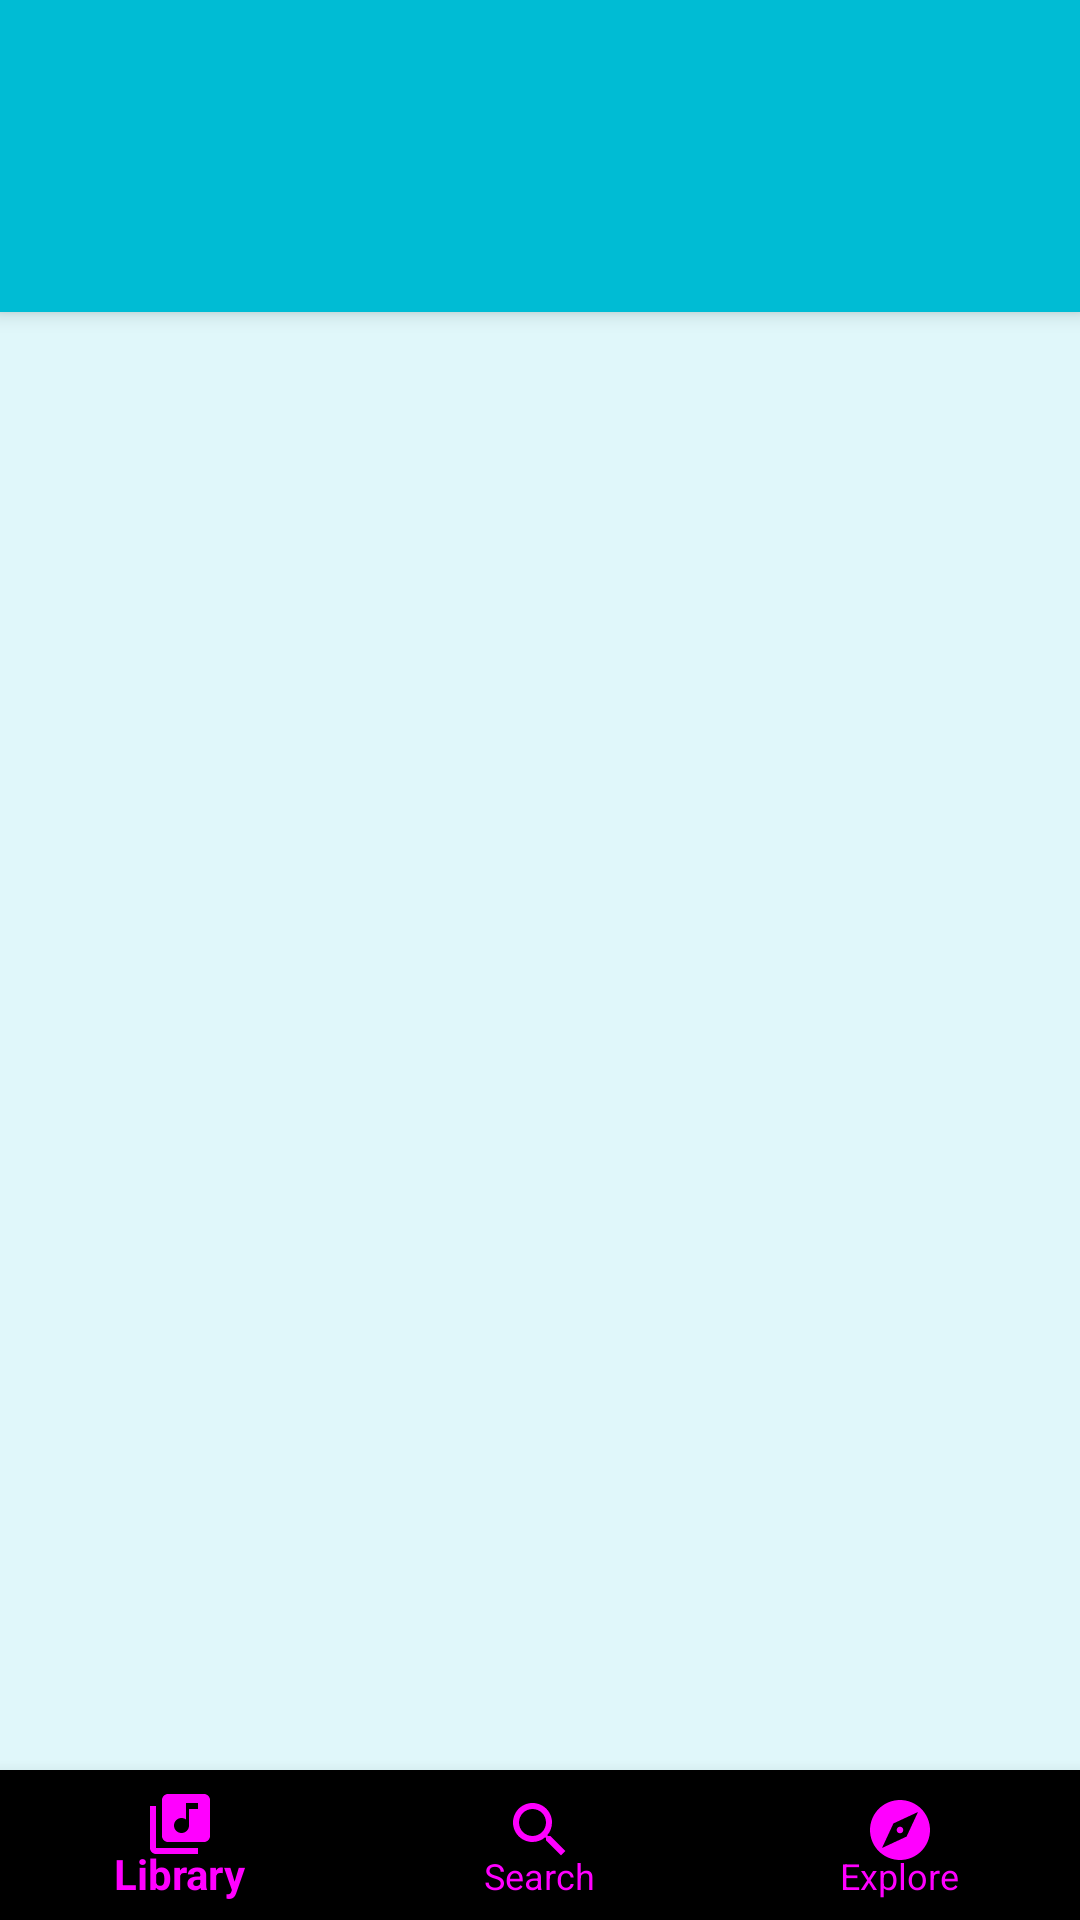

The Android layout XML behind this screen, and the referenced resources:
<!-- AndroidManifest.xml: application theme BaseTheme -->
<!-- res/layout/activity_explore.xml -->
<?xml version="1.0" encoding="utf-8"?>
<androidx.constraintlayout.widget.ConstraintLayout xmlns:android="http://schemas.android.com/apk/res/android"
    xmlns:app="http://schemas.android.com/apk/res-auto"
    android:layout_width="match_parent"
    android:layout_height="match_parent">

    <androidx.constraintlayout.widget.ConstraintLayout
        android:layout_width="match_parent"
        android:layout_height="match_parent"
        android:layout_marginBottom="50dp"
        android:paddingBottom="0dp"
        >

        <androidx.coordinatorlayout.widget.CoordinatorLayout xmlns:android="http://schemas.android.com/apk/res/android"
            xmlns:app="http://schemas.android.com/apk/res-auto"
            xmlns:tools="http://schemas.android.com/tools"
            android:layout_width="match_parent"
            android:layout_height="match_parent"
            android:id="@+id/coord_discover"
            android:fitsSystemWindows="true"
            tools:context="com.skilledhacker.developer.musiqx.DiscoverActivity">

            <com.google.android.material.appbar.AppBarLayout
                android:layout_width="match_parent"
                android:layout_height="wrap_content">

                <include
                    android:id="@+id/toolbar_discover"
                    layout="@layout/toolbar"/>

                <com.google.android.material.tabs.TabLayout
                    android:id="@+id/tabs_discover"
                    android:layout_width="match_parent"
                    android:layout_height="wrap_content"
                    android:background="@color/primaryColor"
                    app:tabTextColor="@color/textColor"
                    app:tabGravity="fill"
                    app:tabMode="fixed"  />

            </com.google.android.material.appbar.AppBarLayout>

            <androidx.viewpager.widget.ViewPager
                android:id="@+id/pager_discover"
                android:layout_width="match_parent"
                android:layout_height="wrap_content"
                android:background="@color/primaryBackgroundColor"
                app:layout_behavior="@string/appbar_scrolling_view_behavior"  />

        </androidx.coordinatorlayout.widget.CoordinatorLayout>

        <include
            android:layout_width="match_parent"
            android:layout_height="50dp"
            android:layout_gravity="center|bottom"
            app:layout_constraintTop_toBottomOf="@+id/coord_discover"
            android:visibility="gone"
            android:id="@+id/mini_player_music"
            layout="@layout/mini_player"/>

    </androidx.constraintlayout.widget.ConstraintLayout>

    <include
        layout="@layout/item_bottom_navigation"
        android:layout_width="match_parent"
        android:layout_height="50dp"
        android:layout_gravity="bottom"
        app:layout_constraintBottom_toBottomOf="parent" />

</androidx.constraintlayout.widget.ConstraintLayout>
<!-- res/layout/toolbar.xml (included above) -->
<?xml version="1.0" encoding="utf-8"?>
<androidx.appcompat.widget.Toolbar xmlns:android="http://schemas.android.com/apk/res/android"
    xmlns:local="http://schemas.android.com/apk/res-auto"
    android:layout_width="match_parent"
    android:layout_height="wrap_content"
    android:minHeight="?attr/actionBarSize"
    android:background="@color/primaryColor"
    local:titleTextColor="@color/textColor"
    local:theme="@style/BaseTheme"
    local:popupTheme="@style/BaseTheme"
    />
<!-- res/layout/mini_player.xml (included above) -->
<?xml version="1.0" encoding="utf-8"?>
<LinearLayout xmlns:android="http://schemas.android.com/apk/res/android"
    xmlns:app="http://schemas.android.com/apk/res-auto"
    android:orientation="vertical"
    android:layout_width="match_parent"
    android:layout_height="wrap_content"
    android:background="@color/main_color"
    android:layout_marginBottom="0dp"
    android:paddingBottom="0dp">

    <com.google.android.exoplayer2.ui.PlayerControlView
        android:layout_height="wrap_content"
        android:layout_width="match_parent"
        android:id="@+id/audio_view"
        app:show_timeout="0"
        app:show_shuffle_button="false"
        app:repeat_toggle_modes="none"
        app:controller_layout_id="@layout/mini_player_control"

        />
    <ImageView
        android:layout_width="match_parent"
        android:layout_height="1dp"
        android:background="@color/main_color"
        />

</LinearLayout>
<!-- res/layout/item_bottom_navigation.xml (included above) -->
<?xml version="1.0" encoding="utf-8"?>
<com.google.android.material.bottomnavigation.BottomNavigationView
    xmlns:android="http://schemas.android.com/apk/res/android"
    xmlns:app="http://schemas.android.com/apk/res-auto"
    android:layout_width="match_parent"
    android:layout_height="wrap_content"
    android:id="@+id/navigation"
    android:background="@color/main_color"
    app:itemTextColor="@color/nav_color"
    app:itemIconTint="@color/nav_color"
    app:menu="@menu/bottom_menu"

    />
<!-- res/layout/mini_player_control.xml (included above) -->
<?xml version="1.0" encoding="utf-8"?>
<androidx.cardview.widget.CardView xmlns:android="http://schemas.android.com/apk/res/android"
    xmlns:tools="http://schemas.android.com/tools"
    android:layout_width="match_parent"
    android:layout_height="wrap_content"
    xmlns:app="http://schemas.android.com/apk/res-auto"
    android:layoutDirection="ltr"
    android:orientation="vertical"
    android:layout_margin="0dp"
    android:padding="0dp"
    app:contentPadding="0dp"
    tools:targetApi="28">

    <LinearLayout
        android:layout_width="match_parent"
        android:layout_height="wrap_content"
        android:background="@color/secondaryBackgroundColor"
        android:orientation="vertical"
        >

        <LinearLayout
            android:layout_width="match_parent"
            android:layout_height="2dp"
            android:background="@drawable/mini_player_border"
            android:layout_margin="0dp"
            android:padding="0dp"
            android:orientation="horizontal">

            <com.google.android.exoplayer2.ui.DefaultTimeBar
                android:layout_margin="0dp"
                android:padding="0dp"
                android:id="@id/exo_progress"
                app:buffered_color="@color/white"
                app:played_color="@color/accent_color"
                android:layout_width="match_parent"
                android:layout_height="2dp"/>

        </LinearLayout>

        <LinearLayout
            android:layout_width="match_parent"
            android:layout_height="wrap_content"
            android:gravity="center"
            android:padding="0dp"
            android:layout_margin="0dp"
            android:orientation="horizontal"
            android:weightSum="5">

            <LinearLayout
                android:layout_width="0dp"
                android:layout_weight="4"
                android:layout_height="wrap_content"
                android:orientation="vertical">
                <TextView
                    android:text="@string/song_info"
                    android:layout_width="match_parent"
                    android:textSize="@dimen/normal_sp"
                    android:gravity="center"
                    android:layout_height="48dp"
                    android:maxLines="1"
                    android:ellipsize="end"
                    android:id="@+id/SongInfo" />
            </LinearLayout>

            <LinearLayout
                android:layout_width="0dp"
                android:layout_weight="1"
                android:layout_height="wrap_content"
                android:orientation="horizontal">

                <ImageButton
                    android:id="@id/exo_play"
                    android:background="@color/secondaryBackgroundColor"
                    android:src="@drawable/play"
                    android:layout_width="45dp"
                    android:layout_height="48dp"
                    />

                <ImageButton android:id="@id/exo_pause"
                    android:background="@color/secondaryBackgroundColor"
                    android:src="@drawable/pause"
                    android:layout_width="48dp"
                    android:layout_height="48dp"
                    />
            </LinearLayout>

        </LinearLayout>
    </LinearLayout>



</androidx.cardview.widget.CardView>
<!-- resources referenced by this layout -->
<resources>
  <color name="accent_color">#FF5722</color>
  <color name="primaryBackgroundColor">#E0F7FA</color>
  <color name="primaryColor">#00BCD4</color>
  <color name="secondaryBackgroundColor">#B2EBF2</color>
  <color name="textColor">#000000</color>
  <color name="white">#ffffff</color>
  <dimen name="normal_sp">16sp</dimen>
  <!-- drawable pause (drawable) -->
  <?xml version="1.0" encoding="utf-8"?>
  <selector xmlns:android="http://schemas.android.com/apk/res/android">
      <item android:drawable="@drawable/ic_pause_focused"
          android:state_focused="true"
          android:state_pressed="true" />
      <item android:drawable="@drawable/ic_pause_focused"
          android:state_focused="false"
          android:state_pressed="true" />
      <item android:drawable="@drawable/ic_pause_focused"
          android:state_focused="true" />
      <item android:drawable="@drawable/ic_pause_default"
          android:state_focused="false"
          android:state_pressed="false" />
  </selector>
  <!-- drawable play (drawable) -->
  <?xml version="1.0" encoding="utf-8"?>
  <selector xmlns:android="http://schemas.android.com/apk/res/android">
      <item android:drawable="@drawable/ic_play_focused"
          android:state_focused="true"
          android:state_pressed="true" />
      <item android:drawable="@drawable/ic_play_focused"
          android:state_focused="false"
          android:state_pressed="true" />
      <item android:drawable="@drawable/ic_play_focused"
          android:state_focused="true" />
      <item android:drawable="@drawable/ic_play_default"
          android:state_focused="false"
          android:state_pressed="false" />
  </selector>
  <string name="song_info" />
  <style name="BaseTheme" parent="AppTheme">
          <item name="windowNoTitle">true</item>
          <item name="windowActionBar">false</item>
          <item name="colorPrimary">@color/primaryColor</item>
          <item name="colorPrimaryDark">@color/primaryDarkColor</item>
          <item name="colorAccent">@color/primaryColor</item>
          <item name="android:textColor">@color/textColor</item>
          <item name="android:popupMenuStyle">@style/PopupMenu</item>
      </style>
  <!-- drawable ic_pause_focused (drawable) -->
  <vector android:height="18dp" android:viewportHeight="24"
      android:viewportWidth="24" android:width="18dp" xmlns:android="http://schemas.android.com/apk/res/android">
      <path android:fillColor="#FFFFFFFF" android:pathData="M6,19h4L10,5L6,5v14zM14,5v14h4L18,5h-4z"/>
  </vector>
  <!-- drawable ic_pause_default (drawable) -->
  <vector android:height="18dp" android:viewportHeight="24"
      android:viewportWidth="24" android:width="18dp" xmlns:android="http://schemas.android.com/apk/res/android">
      <path android:fillColor="#FF000000" android:pathData="M6,19h4L10,5L6,5v14zM14,5v14h4L18,5h-4z"/>
  </vector>
  <!-- drawable ic_play_focused (drawable) -->
  <vector android:height="18dp" android:viewportHeight="24"
      android:viewportWidth="24" android:width="18dp" xmlns:android="http://schemas.android.com/apk/res/android">
      <path android:fillColor="#FFFFFFFF" android:pathData="M8,5v14l11,-7z"/>
  </vector>
  <!-- drawable ic_play_default (drawable) -->
  <vector android:height="18dp" android:viewportHeight="24"
      android:viewportWidth="24" android:width="18dp" xmlns:android="http://schemas.android.com/apk/res/android">
      <path android:fillColor="#FF000000" android:pathData="M8,5v14l11,-7z"/>
  </vector>
  <style name="AppTheme" parent="Theme.AppCompat.Light.DarkActionBar">
  
      </style>
  <color name="primaryDarkColor">#0088a3</color>
  <style name="PopupMenu" parent="@android:style/Widget.PopupMenu">
          <item name="android:popupBackground">@color/primaryBackgroundColor</item>
      </style>
</resources>
